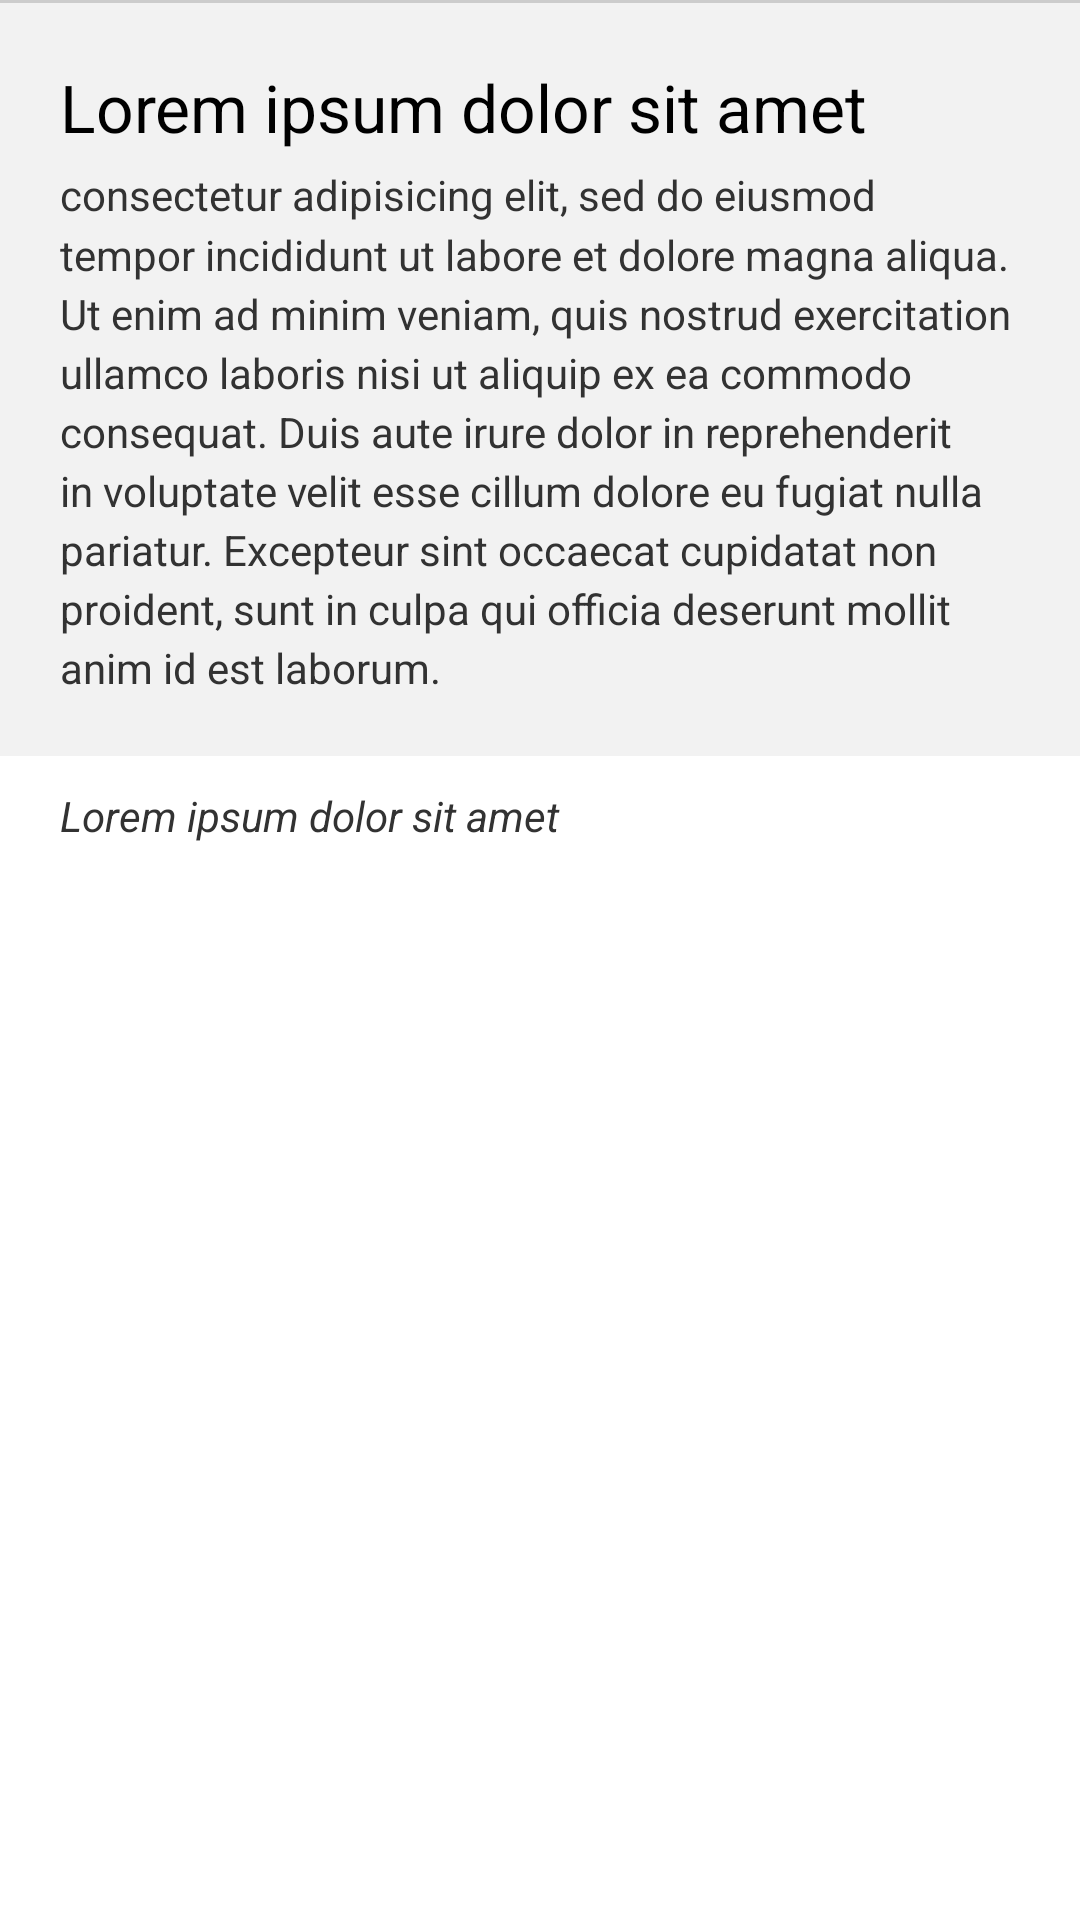

Reconstruct the res/layout file that produces this screen, plus the resources it refers to.
<!-- AndroidManifest.xml: application theme CompatibilityTheme -->
<!-- res/layout/message_detail.xml -->
<?xml version="1.0" encoding="utf-8"?>
<ScrollView xmlns:android="http://schemas.android.com/apk/res/android"
    android:layout_width="wrap_content"
    android:layout_height="wrap_content" >

    <LinearLayout
        android:layout_width="match_parent"
        android:layout_height="wrap_content"
        android:orientation="vertical" >

        <LinearLayout
            android:layout_width="match_parent"
            android:layout_height="wrap_content"
            android:background="#F2F2F2"
            android:orientation="vertical" >

            <ImageButton
                android:id="@+id/static_map"
                android:layout_width="fill_parent"
                android:layout_height="wrap_content"
                android:adjustViewBounds="true"
                android:background="@null"
                android:scaleType="center" />

            
            <View
                android:layout_width="match_parent"
                android:layout_height="1dp"
                android:background="#CCC" />

            <LinearLayout
                android:layout_width="match_parent"
                android:layout_height="wrap_content"
                android:orientation="vertical"
                android:padding="20dp" >

                <TextView
                    android:id="@+id/location_name"
                    android:layout_width="fill_parent"
                    android:layout_height="wrap_content"
                    android:ellipsize="end"
                    android:singleLine="true"
                    android:text="@string/short_lorem"
                    android:textAppearance="?android:attr/textAppearanceLarge"
                    android:color="#444" />

                <TextView
                    android:id="@+id/summary_text"
                    android:layout_width="fill_parent"
                    android:layout_height="wrap_content"
                    android:layout_marginTop="5dp"
                    android:lineSpacingMultiplier="1.2"
                    android:text="@string/long_lorem"
                    android:textAppearance="?android:attr/textAppearanceSmall" />
            </LinearLayout>
        </LinearLayout>

        <TextView
            android:id="@+id/actor_text"
            android:layout_width="fill_parent"
            android:layout_height="wrap_content"
            android:layout_marginTop="-10dp"
            android:padding="20dp"
            android:text="@string/short_lorem"
            android:textAppearance="?android:attr/textAppearanceSmall"
            android:textStyle="italic" />
    </LinearLayout>

</ScrollView>
<!-- resources referenced by this layout -->
<resources>
  <string name="long_lorem">consectetur adipisicing elit, sed do eiusmod tempor incididunt ut labore et dolore magna aliqua. Ut enim ad minim veniam, quis nostrud exercitation ullamco laboris nisi ut aliquip ex ea commodo consequat. Duis aute irure dolor in reprehenderit in voluptate velit esse cillum dolore eu fugiat nulla pariatur. Excepteur sint occaecat cupidatat non proident, sunt in culpa qui officia deserunt mollit anim id est laborum.</string>
  <string name="short_lorem">Lorem ipsum dolor sit amet</string>
  <style name="CompatibilityTheme" parent="Theme.Sherlock.Light.DarkActionBar">
          
      </style>
</resources>
